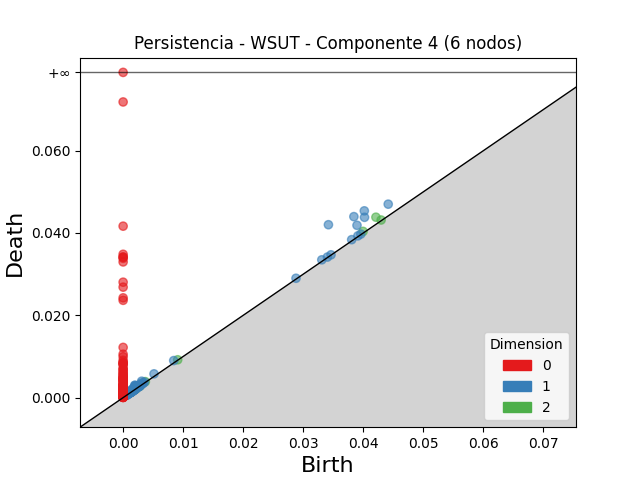

Values plotted in this chart, from the file beside it:
dimension, birth, death
2, 0.04209, 0.04383
2, 0.03996, 0.04038
2, 0.003698, 0.003882
2, 0.04296, 0.04314
2, 0.009085, 0.009195
2, 0.00208, 0.002151
2, 0.001373, 0.001422
2, 0.00206, 0.002079
2, 0.002822, 0.002831
2, 0.002161, 0.002161
1, 0.03419, 0.042
1, 0.03842, 0.04397
1, 0.04016, 0.04537
1, 0.04019, 0.0438
1, 0.03894, 0.04186
1, 0.04414, 0.04699
1, 0.001943, 0.002997
1, 0.001968, 0.002965
1, 0.003087, 0.003991
1, 0.001998, 0.002741
1, 0.005144, 0.005776
1, 0.008422, 0.008998
1, 0.00208, 0.002638
1, 0.001544, 0.002095
1, 0.003028, 0.003515
1, 0.00208, 0.002529
1, 0.001905, 0.002323
1, 0.001605, 0.002005
1, 0.002275, 0.002673
1, 0.03308, 0.03347
1, 0.00253, 0.002906
1, 0.002418, 0.002785
1, 0.001486, 0.00185
1, 0.0009369, 0.00127
1, 0.001793, 0.002124
1, 0.03806, 0.03837
1, 0.00154, 0.001841
1, 0.001292, 0.001593
1, 0.0008494, 0.001137
1, 0.001957, 0.00224
1, 0.002084, 0.002352
1, 0.001114, 0.001379
1, 0.002514, 0.002767
1, 0.001852, 0.002099
1, 0.001613, 0.001852
1, 0.001329, 0.001566
1, 0.001258, 0.001483
1, 0.001417, 0.001641
1, 0.001924, 0.002147
1, 0.002232, 0.002443
1, 0.001802, 0.002013
1, 0.003539, 0.00375
1, 0.02879, 0.029
1, 0.001593, 0.001793
1, 0.03909, 0.03929
1, 0.002199, 0.002397
1, 0.001843, 0.002038
1, 0.002124, 0.002312
1, 0.00117, 0.001352
1, 0.001474, 0.001655
... 536 more rows
